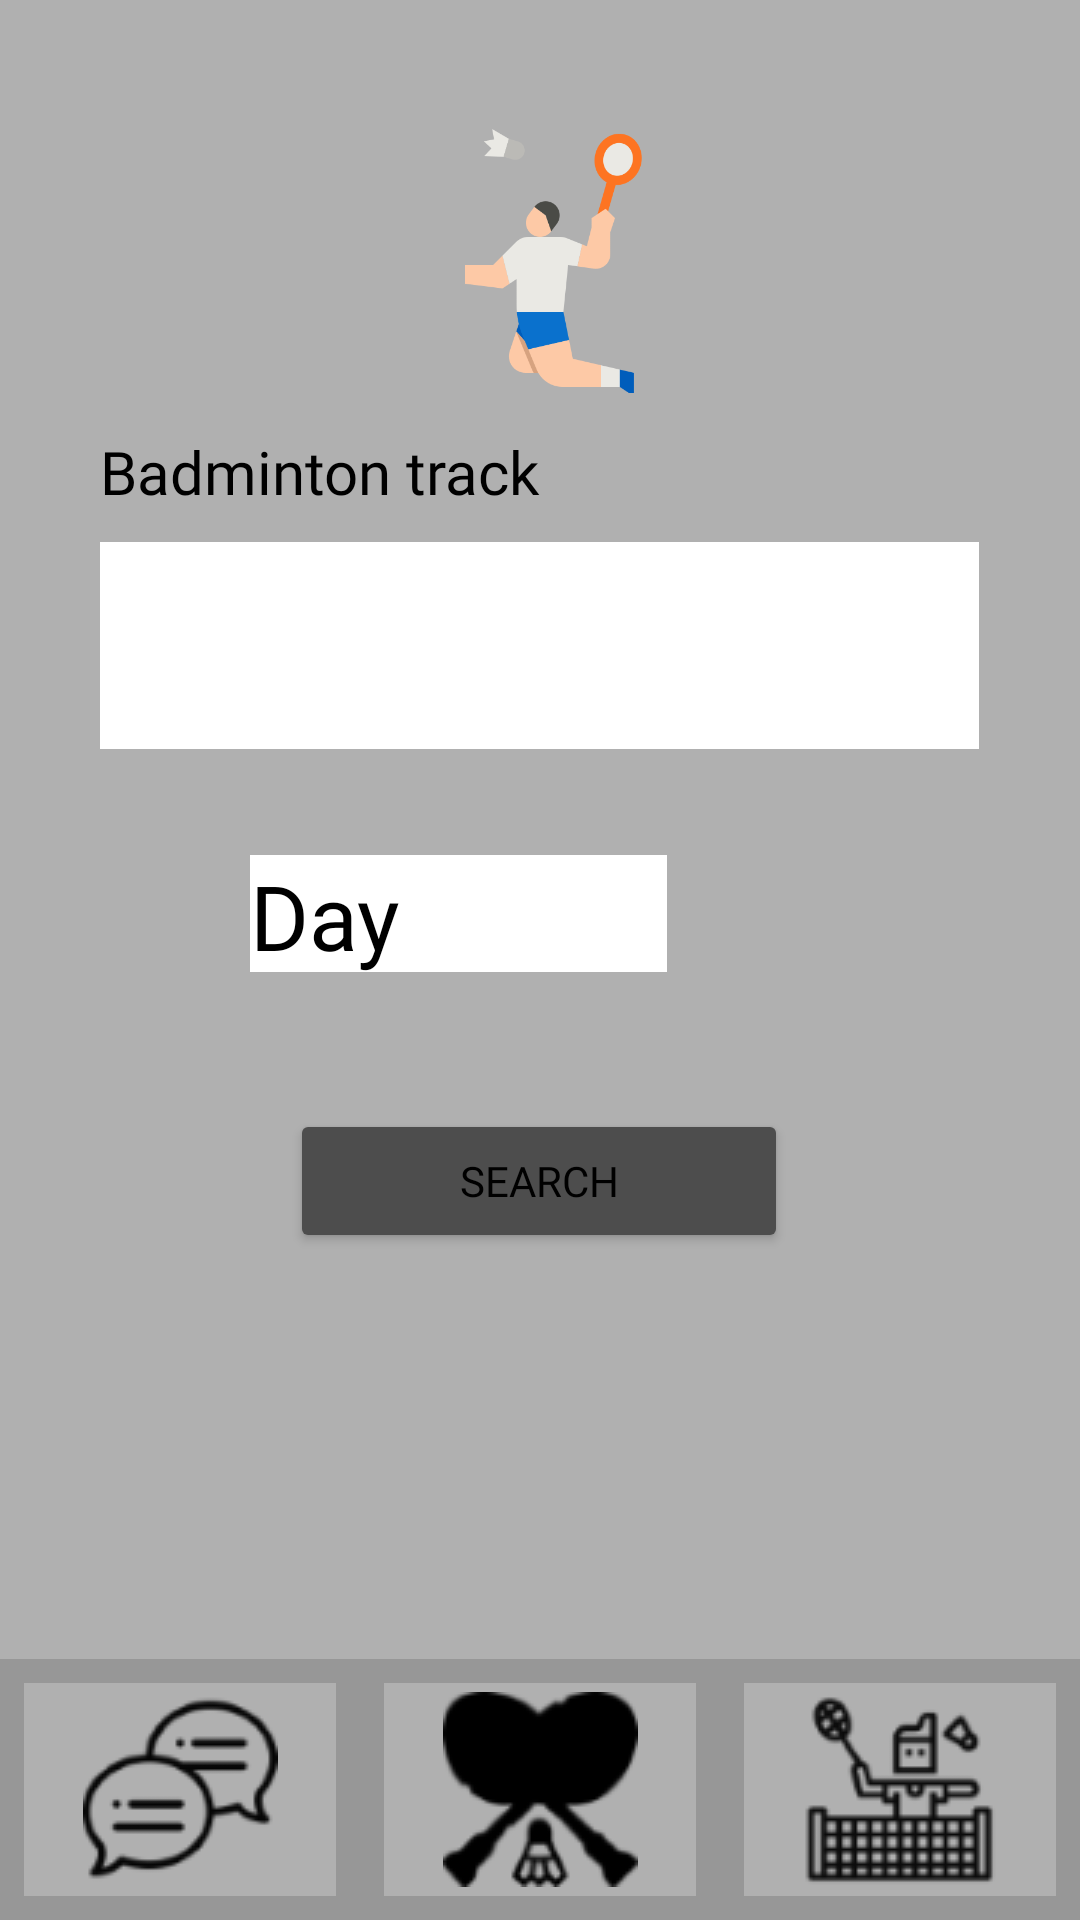

Android layout source for this screen:
<!-- AndroidManifest.xml: application theme Theme.Pistaypato -->
<!-- res/layout/busqueda.xml -->
<?xml version="1.0" encoding="utf-8"?>
<RelativeLayout xmlns:android="http://schemas.android.com/apk/res/android"
    xmlns:app="http://schemas.android.com/apk/res-auto"
    xmlns:tools="http://schemas.android.com/tools"
    android:layout_width="wrap_content"
    android:layout_height="match_parent"
    tools:context=".MainActivity">

    
    <LinearLayout
        android:id="@+id/top_section"
        android:layout_width="match_parent"
        android:layout_height="wrap_content"
        android:background="#B0B0B0"
        android:gravity="center"
        android:orientation="horizontal"
        android:padding="16dp">

        <ImageView
            android:id="@+id/app_icon"
            android:layout_width="100dp"
            android:layout_height="100dp"
            android:layout_marginTop="15dp"
            android:src="@drawable/ic_busqueda3" />

        

    </LinearLayout>

    
    <FrameLayout
        android:id="@+id/middle_section"
        android:layout_width="match_parent"
        android:layout_height="0dp"
        android:layout_above="@id/bottom_navigation"
        android:layout_below="@id/top_section"
        android:background="#B0B0B0">

        <LinearLayout
            android:layout_width="293dp"
            android:layout_height="413dp"
            android:layout_gravity="center"
            android:orientation="vertical">

            <TextView
                android:id="@+id/textView2"
                android:layout_width="match_parent"
                android:layout_height="wrap_content"
                android:fontFamily="@font/tipo3"
                android:text="@string/pista"
                android:textSize="20sp" />

            <Spinner
                android:id="@+id/spinner"
                android:layout_width="match_parent"
                android:layout_height="69dp"
                android:layout_gravity="center"
                android:layout_marginTop="10dp"
                android:overlapAnchor="false"
                android:fontFamily="@font/tipo3"
                android:background="@color/white"
                android:popupBackground="@color/white"
                android:spinnerMode="dropdown" />

            <LinearLayout
                android:layout_width="293dp"
                android:layout_height="80dp"
                android:layout_gravity="center"
                android:layout_marginTop="15dp"
                android:orientation="horizontal">

                <TextView
                    android:id="@+id/dia"
                    android:layout_width="139dp"
                    android:layout_height="39dp"
                    android:layout_gravity="center"
                    android:layout_marginLeft="50dp"
                    android:fontFamily="@font/tipo1"
                    android:background="@color/white"
                    android:text="@string/fecha"
                    android:textSize="30dp" />

                <com.google.android.material.floatingactionbutton.FloatingActionButton
                    android:id="@+id/floatingActionButton"
                    android:layout_width="match_parent"
                    android:layout_height="match_parent"
                    android:layout_gravity="center"
                    android:backgroundTint="@android:color/transparent"
                    android:clickable="true"
                    android:contentDescription="calendario"
                    android:tint="#00000000"
                    android:translationX="5dp"
                    app:backgroundTintMode="@android:color/transparent"
                    app:elevation="0dp"
                    app:fabCustomSize="85dp"
                    app:fabSize="normal"
                    app:maxImageSize="80dp"
                    app:rippleColor="#00000000"
                    app:srcCompat="@drawable/calendar" />
            </LinearLayout>

            <Button
                android:id="@+id/button"
                android:layout_width="166dp"
                android:layout_height="wrap_content"
                android:layout_gravity="center"
                android:layout_marginTop="25dp"
                android:backgroundTint="#4D4D4D"
                android:fontFamily="@font/tipo1"
                android:text="@string/buscar" />
        </LinearLayout>
    </FrameLayout>

    
    <LinearLayout
        android:id="@+id/bottom_navigation"
        android:layout_width="match_parent"
        android:layout_height="87dp"
        android:layout_alignParentStart="true"
        android:layout_alignParentEnd="true"
        android:layout_alignParentBottom="true"
        android:layout_marginStart="0dp"
        android:layout_marginEnd="0dp"
        android:background="#979797"
        android:gravity="center"
        android:orientation="horizontal">

        <ImageButton
            android:id="@+id/navigation_chat"
            android:layout_width="0dp"
            android:layout_height="match_parent"
            android:layout_marginStart="8dp"
            android:layout_marginTop="8dp"
            android:layout_marginEnd="8dp"
            android:layout_marginBottom="8dp"
            android:layout_weight="1"
            android:background="#B0B0B0"
            android:contentDescription="Chat"
            android:src="@drawable/ic_chat"
            app:tint="#050505" />

        <ImageButton
            android:id="@+id/navigation_home"
            android:layout_width="0dp"
            android:layout_height="match_parent"
            android:layout_marginStart="8dp"
            android:layout_marginTop="8dp"
            android:layout_marginEnd="8dp"
            android:layout_marginBottom="8dp"
            android:layout_weight="1"
            android:background="#B0B0B0"
            android:contentDescription="Home"
            android:src="@drawable/ic_home"
            app:tint="#000000" />

        <ImageButton
            android:id="@+id/navigation_profile"
            android:layout_width="0dp"
            android:layout_height="match_parent"
            android:layout_marginStart="8dp"
            android:layout_marginTop="8dp"
            android:layout_marginEnd="8dp"
            android:layout_marginBottom="8dp"
            android:layout_weight="1"
            android:background="#B0B0B0"
            android:contentDescription="Profile"
            android:src="@drawable/ic_perfil"
            app:tint="#0B0B0B" />

    </LinearLayout>

</RelativeLayout>
<!-- resources referenced by this layout -->
<resources>
  <color name="white">#FFFFFFFF</color>
  <!-- drawable ic_busqueda3: png bitmap (drawable, 16244 bytes) -->
  <!-- drawable ic_chat: png bitmap (drawable, 2690 bytes) -->
  <!-- drawable ic_home: png bitmap (drawable, 9584 bytes) -->
  <!-- drawable ic_perfil: png bitmap (drawable, 3392 bytes) -->
  <string name="buscar">Search</string>
  <string name="fecha">Day</string>
  <string name="pista">Badminton track</string>
  <style name="Theme.Pistaypato" parent="Base.Theme.Pistaypato" />
  <style name="Base.Theme.Pistaypato" parent="Theme.Material3.DayNight.NoActionBar">
          <item name="colorPrimary">@color/primaryColor</item>
          <item name="colorPrimaryVariant">@color/primaryDarkColor</item>
  
          <item name="colorSecondary">@color/secondaryColor</item>
          <item name="colorSecondaryVariant">@color/secondaryDarkColor</item>
  
          <item name="android:textColor">@color/black</item>
      </style>
  <color name="primaryColor">#B0B0B0</color>
  <color name="primaryDarkColor">#7E7E7E</color>
  <color name="secondaryColor">#026539</color>
  <color name="secondaryDarkColor">#014024</color>
  <color name="black">#FF000000</color>
</resources>
